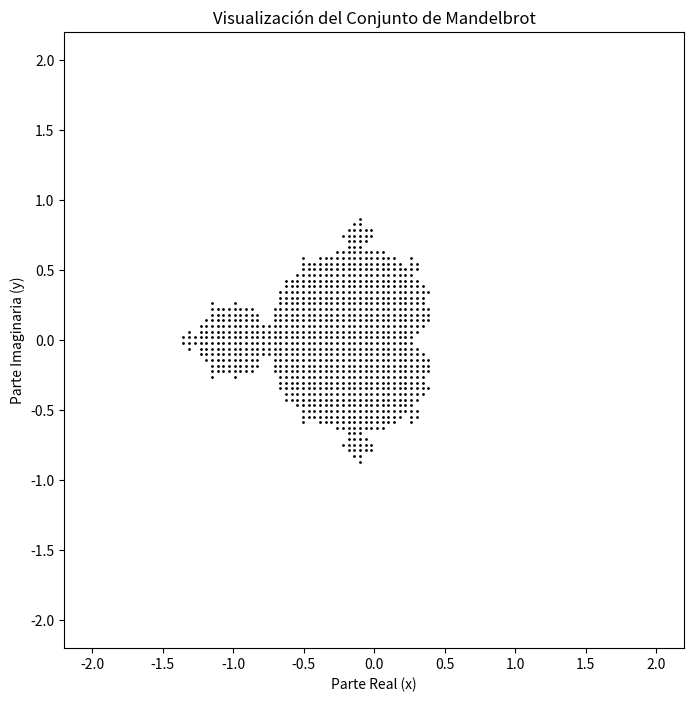

Recreate this plot in Python.
import matplotlib.pyplot as plt

#parametros a utilizar
a = 2.0
N = 100
z_inicial = 0
eje_x = []
eje_y = []
max_interaciones = 100

#usando diccionario para organizar los puntos a graficar

malla_puntos = {
    "validos":{
        "x": [],
        "y": []
    },
    "no_validos":{
        "x": [],
        "y": []
    }
}

paso = (a - (-a))/(N-1)

def Z(z:complex, c:complex):
    z_actual = (z**2) + c
    return z_actual

for i in range(N):
    valor = -a + (i * paso)
    eje_x.append(valor)
    eje_y.append(valor)
    
for x in eje_x:
    for y in eje_y:
        c = complex(x, y)
        z_actual = z_inicial
        pertenece_al_conjunto = True
        
        for interaciones in range(max_interaciones):
            z_actual = Z(z_actual, c)
            if abs(z_actual) > 2:
                pertenece_al_conjunto = False
                break
        
        if pertenece_al_conjunto:
            malla_puntos["validos"]["x"].append(x)
            malla_puntos["validos"]["y"].append(y)
        else:
            malla_puntos["no_validos"]["x"].append(x)
            malla_puntos["no_validos"]["y"].append(y)
            
plt.figure(figsize=(8, 8))
plt.scatter(malla_puntos["no_validos"]["x"], malla_puntos["no_validos"]["y"], s=1, color="white")
plt.scatter(malla_puntos["validos"]["x"], malla_puntos["validos"]["y"], s=1, color="black")
plt.title("Visualización del Conjunto de Mandelbrot")
plt.xlabel("Parte Real (x)")
plt.ylabel("Parte Imaginaria (y)")
plt.show()
            
